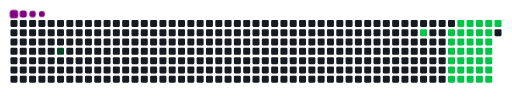
t = 0.00 s
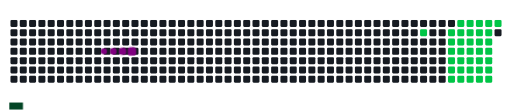
t = 1.67 s
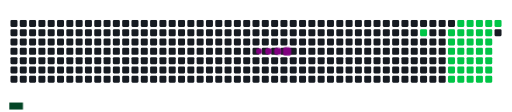
t = 3.33 s
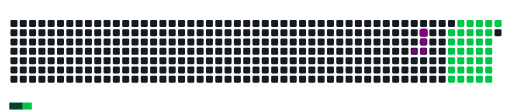
t = 5.00 s
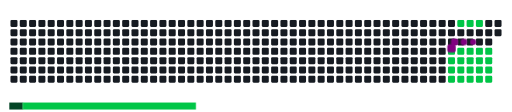
t = 6.67 s
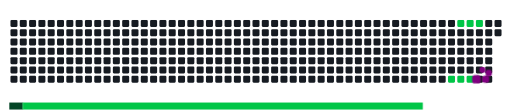
t = 8.33 s

The animated SVG that drew these frames (rendered in a browser with its animation timeline set to each time). Animation: 43 CSS @keyframes rules; frames cover the first 8.33 s, repeats indefinitely.

<svg viewBox="-16 -32 880 192" width="880" height="192" xmlns="http://www.w3.org/2000/svg"><desc>Generated with https://github.com/Platane/snk</desc><style>:root{--cb:#1b1f230a;--cs:purple;--ce:#161b22;--c0:#161b22;--c1:#01311f;--c2:#034525;--c3:#0f6d31;--c4:#00c647}.c{shape-rendering:geometricPrecision;fill:var(--ce);stroke-width:1px;stroke:var(--cb);animation:none 14700ms linear infinite;width:12px;height:12px}@keyframes c0{6.11%{fill:var(--c2)}6.13%,100%{fill:var(--ce)}}.c.c0{fill:var(--c2);animation-name:c0}@keyframes c1{34%{fill:var(--c4)}34.02%,100%{fill:var(--ce)}}.c.c1{fill:var(--c4);animation-name:c1}@keyframes c2{36.04%{fill:var(--c4)}36.06%,100%{fill:var(--ce)}}.c.c2{fill:var(--c4);animation-name:c2}@keyframes c3{44.89%{fill:var(--c4)}44.91%,100%{fill:var(--ce)}}.c.c3{fill:var(--c4);animation-name:c3}@keyframes c4{45.57%{fill:var(--c4)}45.59%,100%{fill:var(--ce)}}.c.c4{fill:var(--c4);animation-name:c4}@keyframes c5{51.69%{fill:var(--c4)}51.71%,100%{fill:var(--ce)}}.c.c5{fill:var(--c4);animation-name:c5}@keyframes c6{52.37%{fill:var(--c4)}52.39%,100%{fill:var(--ce)}}.c.c6{fill:var(--c4);animation-name:c6}@keyframes c7{58.49%{fill:var(--c4)}58.51%,100%{fill:var(--ce)}}.c.c7{fill:var(--c4);animation-name:c7}@keyframes c8{63.26%{fill:var(--c4)}63.28%,100%{fill:var(--ce)}}.c.c8{fill:var(--c4);animation-name:c8}@keyframes c9{36.72%{fill:var(--c4)}36.74%,100%{fill:var(--ce)}}.c.c9{fill:var(--c4);animation-name:c9}@keyframes ca{44.21%{fill:var(--c4)}44.23%,100%{fill:var(--ce)}}.c.ca{fill:var(--c4);animation-name:ca}@keyframes cb{46.25%{fill:var(--c4)}46.27%,100%{fill:var(--ce)}}.c.cb{fill:var(--c4);animation-name:cb}@keyframes cc{51.01%{fill:var(--c4)}51.03%,100%{fill:var(--ce)}}.c.cc{fill:var(--c4);animation-name:cc}@keyframes cd{53.05%{fill:var(--c4)}53.07%,100%{fill:var(--ce)}}.c.cd{fill:var(--c4);animation-name:cd}@keyframes ce{57.81%{fill:var(--c4)}57.83%,100%{fill:var(--ce)}}.c.ce{fill:var(--c4);animation-name:ce}@keyframes cf{63.94%{fill:var(--c4)}63.96%,100%{fill:var(--ce)}}.c.cf{fill:var(--c4);animation-name:cf}@keyframes cg{37.4%{fill:var(--c4)}37.42%,100%{fill:var(--ce)}}.c.cg{fill:var(--c4);animation-name:cg}@keyframes ch{43.53%{fill:var(--c4)}43.55%,100%{fill:var(--ce)}}.c.ch{fill:var(--c4);animation-name:ch}@keyframes ci{46.93%{fill:var(--c4)}46.95%,100%{fill:var(--ce)}}.c.ci{fill:var(--c4);animation-name:ci}@keyframes cj{50.33%{fill:var(--c4)}50.35%,100%{fill:var(--ce)}}.c.cj{fill:var(--c4);animation-name:cj}@keyframes ck{53.73%{fill:var(--c4)}53.75%,100%{fill:var(--ce)}}.c.ck{fill:var(--c4);animation-name:ck}@keyframes cl{57.13%{fill:var(--c4)}57.15%,100%{fill:var(--ce)}}.c.cl{fill:var(--c4);animation-name:cl}@keyframes cm{64.62%{fill:var(--c4)}64.64%,100%{fill:var(--ce)}}.c.cm{fill:var(--c4);animation-name:cm}@keyframes cn{38.09%{fill:var(--c4)}38.11%,100%{fill:var(--ce)}}.c.cn{fill:var(--c4);animation-name:cn}@keyframes co{42.85%{fill:var(--c4)}42.87%,100%{fill:var(--ce)}}.c.co{fill:var(--c4);animation-name:co}@keyframes cp{47.61%{fill:var(--c4)}47.63%,100%{fill:var(--ce)}}.c.cp{fill:var(--c4);animation-name:cp}@keyframes cq{49.65%{fill:var(--c4)}49.67%,100%{fill:var(--ce)}}.c.cq{fill:var(--c4);animation-name:cq}@keyframes cr{54.41%{fill:var(--c4)}54.43%,100%{fill:var(--ce)}}.c.cr{fill:var(--c4);animation-name:cr}@keyframes cs{56.45%{fill:var(--c4)}56.47%,100%{fill:var(--ce)}}.c.cs{fill:var(--c4);animation-name:cs}@keyframes ct{39.45%{fill:var(--c4)}39.47%,100%{fill:var(--ce)}}.c.ct{fill:var(--c4);animation-name:ct}@keyframes cu{38.77%{fill:var(--c4)}38.79%,100%{fill:var(--ce)}}.c.cu{fill:var(--c4);animation-name:cu}@keyframes cv{42.17%{fill:var(--c4)}42.19%,100%{fill:var(--ce)}}.c.cv{fill:var(--c4);animation-name:cv}@keyframes cw{48.29%{fill:var(--c4)}48.31%,100%{fill:var(--ce)}}.c.cw{fill:var(--c4);animation-name:cw}@keyframes cx{48.97%{fill:var(--c4)}48.99%,100%{fill:var(--ce)}}.c.cx{fill:var(--c4);animation-name:cx}@keyframes cy{55.09%{fill:var(--c4)}55.11%,100%{fill:var(--ce)}}.c.cy{fill:var(--c4);animation-name:cy}@keyframes cz{55.77%{fill:var(--c4)}55.79%,100%{fill:var(--ce)}}.c.cz{fill:var(--c4);animation-name:cz}@keyframes c10{40.13%{fill:var(--c4)}40.15%,100%{fill:var(--ce)}}.c.c10{fill:var(--c4);animation-name:c10}.u{transform-origin:0 0;transform:scale(0,1);animation:none linear 14700ms infinite}@keyframes u0{6.11%{transform:scale(0.000,1)}6.13%,100%{transform:scale(1.000,1)}}.u.u0{fill:var(--c2);animation-name:u0;transform-origin:0.0px 0}@keyframes u1{34%{transform:scale(0.000,1)}34.02%,36.04%{transform:scale(0.028,1)}36.06%,36.72%{transform:scale(0.056,1)}36.74%,37.4%{transform:scale(0.083,1)}37.42%,38.09%{transform:scale(0.111,1)}38.11%,38.77%{transform:scale(0.139,1)}38.79%,39.45%{transform:scale(0.167,1)}39.47%,40.13%{transform:scale(0.194,1)}40.15%,42.17%{transform:scale(0.222,1)}42.19%,42.85%{transform:scale(0.250,1)}42.87%,43.53%{transform:scale(0.278,1)}43.55%,44.21%{transform:scale(0.306,1)}44.23%,44.89%{transform:scale(0.333,1)}44.91%,45.57%{transform:scale(0.361,1)}45.59%,46.25%{transform:scale(0.389,1)}46.27%,46.93%{transform:scale(0.417,1)}46.95%,47.61%{transform:scale(0.444,1)}47.63%,48.29%{transform:scale(0.472,1)}48.31%,48.97%{transform:scale(0.500,1)}48.99%,49.65%{transform:scale(0.528,1)}49.67%,50.33%{transform:scale(0.556,1)}50.35%,51.01%{transform:scale(0.583,1)}51.03%,51.69%{transform:scale(0.611,1)}51.71%,52.37%{transform:scale(0.639,1)}52.39%,53.05%{transform:scale(0.667,1)}53.07%,53.73%{transform:scale(0.694,1)}53.75%,54.41%{transform:scale(0.722,1)}54.43%,55.09%{transform:scale(0.750,1)}55.11%,55.77%{transform:scale(0.778,1)}55.79%,56.45%{transform:scale(0.806,1)}56.47%,57.13%{transform:scale(0.833,1)}57.15%,57.81%{transform:scale(0.861,1)}57.83%,58.49%{transform:scale(0.889,1)}58.51%,63.26%{transform:scale(0.917,1)}63.28%,63.94%{transform:scale(0.944,1)}63.96%,64.62%{transform:scale(0.972,1)}64.64%,100%{transform:scale(1.000,1)}}.u.u1{fill:var(--c4);animation-name:u1;transform-origin:22.9px 0}.s{shape-rendering:geometricPrecision;fill:var(--cs);animation:none linear 14700ms infinite}@keyframes s0{0%,99.32%{transform:translate(0px,-16px)}0.68%{transform:translate(0px,0px)}4.08%{transform:translate(80px,0px)}6.12%{transform:translate(80px,48px)}32.65%{transform:translate(704px,48px)}34.01%{transform:translate(704px,16px)}38.78%,41.5%{transform:translate(816px,16px)}39.46%{transform:translate(816px,0px)}40.14%{transform:translate(832px,0px)}40.82%{transform:translate(832px,16px)}42.18%{transform:translate(816px,32px)}44.9%{transform:translate(752px,32px)}45.58%{transform:translate(752px,48px)}48.3%{transform:translate(816px,48px)}48.98%{transform:translate(816px,64px)}51.7%{transform:translate(752px,64px)}52.38%,59.18%{transform:translate(752px,80px)}55.1%{transform:translate(816px,80px)}55.78%{transform:translate(816px,96px)}58.5%{transform:translate(752px,96px)}59.86%{transform:translate(768px,80px)}63.27%{transform:translate(768px,0px)}64.63%{transform:translate(800px,0px)}65.31%{transform:translate(800px,-16px)}}.s.s0{transform:translate(0px,-16px);animation-name:s0}@keyframes s1{0%,99.32%{transform:translate(16px,-16px)}0.68%{transform:translate(0px,-16px)}1.36%{transform:translate(0px,0px)}4.76%{transform:translate(80px,0px)}6.8%{transform:translate(80px,48px)}33.33%{transform:translate(704px,48px)}34.69%{transform:translate(704px,16px)}39.46%,42.18%{transform:translate(816px,16px)}40.14%{transform:translate(816px,0px)}40.82%{transform:translate(832px,0px)}41.5%{transform:translate(832px,16px)}42.86%{transform:translate(816px,32px)}45.58%{transform:translate(752px,32px)}46.26%{transform:translate(752px,48px)}48.98%{transform:translate(816px,48px)}49.66%{transform:translate(816px,64px)}52.38%{transform:translate(752px,64px)}53.06%,59.86%{transform:translate(752px,80px)}55.78%{transform:translate(816px,80px)}56.46%{transform:translate(816px,96px)}59.18%{transform:translate(752px,96px)}60.54%{transform:translate(768px,80px)}63.95%{transform:translate(768px,0px)}65.31%{transform:translate(800px,0px)}65.99%{transform:translate(800px,-16px)}}.s.s1{transform:translate(16px,-16px);animation-name:s1}@keyframes s2{0%,99.32%{transform:translate(32px,-16px)}1.36%{transform:translate(0px,-16px)}2.04%{transform:translate(0px,0px)}5.44%{transform:translate(80px,0px)}7.48%{transform:translate(80px,48px)}34.01%{transform:translate(704px,48px)}35.37%{transform:translate(704px,16px)}40.14%,42.86%{transform:translate(816px,16px)}40.82%{transform:translate(816px,0px)}41.5%{transform:translate(832px,0px)}42.18%{transform:translate(832px,16px)}43.54%{transform:translate(816px,32px)}46.26%{transform:translate(752px,32px)}46.94%{transform:translate(752px,48px)}49.66%{transform:translate(816px,48px)}50.34%{transform:translate(816px,64px)}53.06%{transform:translate(752px,64px)}53.74%,60.54%{transform:translate(752px,80px)}56.46%{transform:translate(816px,80px)}57.14%{transform:translate(816px,96px)}59.86%{transform:translate(752px,96px)}61.22%{transform:translate(768px,80px)}64.63%{transform:translate(768px,0px)}65.99%{transform:translate(800px,0px)}66.67%{transform:translate(800px,-16px)}}.s.s2{transform:translate(32px,-16px);animation-name:s2}@keyframes s3{0%,99.32%{transform:translate(48px,-16px)}2.04%{transform:translate(0px,-16px)}2.72%{transform:translate(0px,0px)}6.12%{transform:translate(80px,0px)}8.16%{transform:translate(80px,48px)}34.69%{transform:translate(704px,48px)}36.05%{transform:translate(704px,16px)}40.82%,43.54%{transform:translate(816px,16px)}41.5%{transform:translate(816px,0px)}42.18%{transform:translate(832px,0px)}42.86%{transform:translate(832px,16px)}44.22%{transform:translate(816px,32px)}46.94%{transform:translate(752px,32px)}47.62%{transform:translate(752px,48px)}50.34%{transform:translate(816px,48px)}51.02%{transform:translate(816px,64px)}53.74%{transform:translate(752px,64px)}54.42%,61.22%{transform:translate(752px,80px)}57.14%{transform:translate(816px,80px)}57.82%{transform:translate(816px,96px)}60.54%{transform:translate(752px,96px)}61.9%{transform:translate(768px,80px)}65.31%{transform:translate(768px,0px)}66.67%{transform:translate(800px,0px)}67.35%{transform:translate(800px,-16px)}}.s.s3{transform:translate(48px,-16px);animation-name:s3}</style><rect class="c" x="2" y="2" rx="2" ry="2"/><rect class="c" x="2" y="18" rx="2" ry="2"/><rect class="c" x="2" y="34" rx="2" ry="2"/><rect class="c" x="2" y="50" rx="2" ry="2"/><rect class="c" x="2" y="66" rx="2" ry="2"/><rect class="c" x="2" y="82" rx="2" ry="2"/><rect class="c" x="2" y="98" rx="2" ry="2"/><rect class="c" x="18" y="2" rx="2" ry="2"/><rect class="c" x="18" y="18" rx="2" ry="2"/><rect class="c" x="18" y="34" rx="2" ry="2"/><rect class="c" x="18" y="50" rx="2" ry="2"/><rect class="c" x="18" y="66" rx="2" ry="2"/><rect class="c" x="18" y="82" rx="2" ry="2"/><rect class="c" x="18" y="98" rx="2" ry="2"/><rect class="c" x="34" y="2" rx="2" ry="2"/><rect class="c" x="34" y="18" rx="2" ry="2"/><rect class="c" x="34" y="34" rx="2" ry="2"/><rect class="c" x="34" y="50" rx="2" ry="2"/><rect class="c" x="34" y="66" rx="2" ry="2"/><rect class="c" x="34" y="82" rx="2" ry="2"/><rect class="c" x="34" y="98" rx="2" ry="2"/><rect class="c" x="50" y="2" rx="2" ry="2"/><rect class="c" x="50" y="18" rx="2" ry="2"/><rect class="c" x="50" y="34" rx="2" ry="2"/><rect class="c" x="50" y="50" rx="2" ry="2"/><rect class="c" x="50" y="66" rx="2" ry="2"/><rect class="c" x="50" y="82" rx="2" ry="2"/><rect class="c" x="50" y="98" rx="2" ry="2"/><rect class="c" x="66" y="2" rx="2" ry="2"/><rect class="c" x="66" y="18" rx="2" ry="2"/><rect class="c" x="66" y="34" rx="2" ry="2"/><rect class="c" x="66" y="50" rx="2" ry="2"/><rect class="c" x="66" y="66" rx="2" ry="2"/><rect class="c" x="66" y="82" rx="2" ry="2"/><rect class="c" x="66" y="98" rx="2" ry="2"/><rect class="c" x="82" y="2" rx="2" ry="2"/><rect class="c" x="82" y="18" rx="2" ry="2"/><rect class="c" x="82" y="34" rx="2" ry="2"/><rect class="c c0" x="82" y="50" rx="2" ry="2"/><rect class="c" x="82" y="66" rx="2" ry="2"/><rect class="c" x="82" y="82" rx="2" ry="2"/><rect class="c" x="82" y="98" rx="2" ry="2"/><rect class="c" x="98" y="2" rx="2" ry="2"/><rect class="c" x="98" y="18" rx="2" ry="2"/><rect class="c" x="98" y="34" rx="2" ry="2"/><rect class="c" x="98" y="50" rx="2" ry="2"/><rect class="c" x="98" y="66" rx="2" ry="2"/><rect class="c" x="98" y="82" rx="2" ry="2"/><rect class="c" x="98" y="98" rx="2" ry="2"/><rect class="c" x="114" y="2" rx="2" ry="2"/><rect class="c" x="114" y="18" rx="2" ry="2"/><rect class="c" x="114" y="34" rx="2" ry="2"/><rect class="c" x="114" y="50" rx="2" ry="2"/><rect class="c" x="114" y="66" rx="2" ry="2"/><rect class="c" x="114" y="82" rx="2" ry="2"/><rect class="c" x="114" y="98" rx="2" ry="2"/><rect class="c" x="130" y="2" rx="2" ry="2"/><rect class="c" x="130" y="18" rx="2" ry="2"/><rect class="c" x="130" y="34" rx="2" ry="2"/><rect class="c" x="130" y="50" rx="2" ry="2"/><rect class="c" x="130" y="66" rx="2" ry="2"/><rect class="c" x="130" y="82" rx="2" ry="2"/><rect class="c" x="130" y="98" rx="2" ry="2"/><rect class="c" x="146" y="2" rx="2" ry="2"/><rect class="c" x="146" y="18" rx="2" ry="2"/><rect class="c" x="146" y="34" rx="2" ry="2"/><rect class="c" x="146" y="50" rx="2" ry="2"/><rect class="c" x="146" y="66" rx="2" ry="2"/><rect class="c" x="146" y="82" rx="2" ry="2"/><rect class="c" x="146" y="98" rx="2" ry="2"/><rect class="c" x="162" y="2" rx="2" ry="2"/><rect class="c" x="162" y="18" rx="2" ry="2"/><rect class="c" x="162" y="34" rx="2" ry="2"/><rect class="c" x="162" y="50" rx="2" ry="2"/><rect class="c" x="162" y="66" rx="2" ry="2"/><rect class="c" x="162" y="82" rx="2" ry="2"/><rect class="c" x="162" y="98" rx="2" ry="2"/><rect class="c" x="178" y="2" rx="2" ry="2"/><rect class="c" x="178" y="18" rx="2" ry="2"/><rect class="c" x="178" y="34" rx="2" ry="2"/><rect class="c" x="178" y="50" rx="2" ry="2"/><rect class="c" x="178" y="66" rx="2" ry="2"/><rect class="c" x="178" y="82" rx="2" ry="2"/><rect class="c" x="178" y="98" rx="2" ry="2"/><rect class="c" x="194" y="2" rx="2" ry="2"/><rect class="c" x="194" y="18" rx="2" ry="2"/><rect class="c" x="194" y="34" rx="2" ry="2"/><rect class="c" x="194" y="50" rx="2" ry="2"/><rect class="c" x="194" y="66" rx="2" ry="2"/><rect class="c" x="194" y="82" rx="2" ry="2"/><rect class="c" x="194" y="98" rx="2" ry="2"/><rect class="c" x="210" y="2" rx="2" ry="2"/><rect class="c" x="210" y="18" rx="2" ry="2"/><rect class="c" x="210" y="34" rx="2" ry="2"/><rect class="c" x="210" y="50" rx="2" ry="2"/><rect class="c" x="210" y="66" rx="2" ry="2"/><rect class="c" x="210" y="82" rx="2" ry="2"/><rect class="c" x="210" y="98" rx="2" ry="2"/><rect class="c" x="226" y="2" rx="2" ry="2"/><rect class="c" x="226" y="18" rx="2" ry="2"/><rect class="c" x="226" y="34" rx="2" ry="2"/><rect class="c" x="226" y="50" rx="2" ry="2"/><rect class="c" x="226" y="66" rx="2" ry="2"/><rect class="c" x="226" y="82" rx="2" ry="2"/><rect class="c" x="226" y="98" rx="2" ry="2"/><rect class="c" x="242" y="2" rx="2" ry="2"/><rect class="c" x="242" y="18" rx="2" ry="2"/><rect class="c" x="242" y="34" rx="2" ry="2"/><rect class="c" x="242" y="50" rx="2" ry="2"/><rect class="c" x="242" y="66" rx="2" ry="2"/><rect class="c" x="242" y="82" rx="2" ry="2"/><rect class="c" x="242" y="98" rx="2" ry="2"/><rect class="c" x="258" y="2" rx="2" ry="2"/><rect class="c" x="258" y="18" rx="2" ry="2"/><rect class="c" x="258" y="34" rx="2" ry="2"/><rect class="c" x="258" y="50" rx="2" ry="2"/><rect class="c" x="258" y="66" rx="2" ry="2"/><rect class="c" x="258" y="82" rx="2" ry="2"/><rect class="c" x="258" y="98" rx="2" ry="2"/><rect class="c" x="274" y="2" rx="2" ry="2"/><rect class="c" x="274" y="18" rx="2" ry="2"/><rect class="c" x="274" y="34" rx="2" ry="2"/><rect class="c" x="274" y="50" rx="2" ry="2"/><rect class="c" x="274" y="66" rx="2" ry="2"/><rect class="c" x="274" y="82" rx="2" ry="2"/><rect class="c" x="274" y="98" rx="2" ry="2"/><rect class="c" x="290" y="2" rx="2" ry="2"/><rect class="c" x="290" y="18" rx="2" ry="2"/><rect class="c" x="290" y="34" rx="2" ry="2"/><rect class="c" x="290" y="50" rx="2" ry="2"/><rect class="c" x="290" y="66" rx="2" ry="2"/><rect class="c" x="290" y="82" rx="2" ry="2"/><rect class="c" x="290" y="98" rx="2" ry="2"/><rect class="c" x="306" y="2" rx="2" ry="2"/><rect class="c" x="306" y="18" rx="2" ry="2"/><rect class="c" x="306" y="34" rx="2" ry="2"/><rect class="c" x="306" y="50" rx="2" ry="2"/><rect class="c" x="306" y="66" rx="2" ry="2"/><rect class="c" x="306" y="82" rx="2" ry="2"/><rect class="c" x="306" y="98" rx="2" ry="2"/><rect class="c" x="322" y="2" rx="2" ry="2"/><rect class="c" x="322" y="18" rx="2" ry="2"/><rect class="c" x="322" y="34" rx="2" ry="2"/><rect class="c" x="322" y="50" rx="2" ry="2"/><rect class="c" x="322" y="66" rx="2" ry="2"/><rect class="c" x="322" y="82" rx="2" ry="2"/><rect class="c" x="322" y="98" rx="2" ry="2"/><rect class="c" x="338" y="2" rx="2" ry="2"/><rect class="c" x="338" y="18" rx="2" ry="2"/><rect class="c" x="338" y="34" rx="2" ry="2"/><rect class="c" x="338" y="50" rx="2" ry="2"/><rect class="c" x="338" y="66" rx="2" ry="2"/><rect class="c" x="338" y="82" rx="2" ry="2"/><rect class="c" x="338" y="98" rx="2" ry="2"/><rect class="c" x="354" y="2" rx="2" ry="2"/><rect class="c" x="354" y="18" rx="2" ry="2"/><rect class="c" x="354" y="34" rx="2" ry="2"/><rect class="c" x="354" y="50" rx="2" ry="2"/><rect class="c" x="354" y="66" rx="2" ry="2"/><rect class="c" x="354" y="82" rx="2" ry="2"/><rect class="c" x="354" y="98" rx="2" ry="2"/><rect class="c" x="370" y="2" rx="2" ry="2"/><rect class="c" x="370" y="18" rx="2" ry="2"/><rect class="c" x="370" y="34" rx="2" ry="2"/><rect class="c" x="370" y="50" rx="2" ry="2"/><rect class="c" x="370" y="66" rx="2" ry="2"/><rect class="c" x="370" y="82" rx="2" ry="2"/><rect class="c" x="370" y="98" rx="2" ry="2"/><rect class="c" x="386" y="2" rx="2" ry="2"/><rect class="c" x="386" y="18" rx="2" ry="2"/><rect class="c" x="386" y="34" rx="2" ry="2"/><rect class="c" x="386" y="50" rx="2" ry="2"/><rect class="c" x="386" y="66" rx="2" ry="2"/><rect class="c" x="386" y="82" rx="2" ry="2"/><rect class="c" x="386" y="98" rx="2" ry="2"/><rect class="c" x="402" y="2" rx="2" ry="2"/><rect class="c" x="402" y="18" rx="2" ry="2"/><rect class="c" x="402" y="34" rx="2" ry="2"/><rect class="c" x="402" y="50" rx="2" ry="2"/><rect class="c" x="402" y="66" rx="2" ry="2"/><rect class="c" x="402" y="82" rx="2" ry="2"/><rect class="c" x="402" y="98" rx="2" ry="2"/><rect class="c" x="418" y="2" rx="2" ry="2"/><rect class="c" x="418" y="18" rx="2" ry="2"/><rect class="c" x="418" y="34" rx="2" ry="2"/><rect class="c" x="418" y="50" rx="2" ry="2"/><rect class="c" x="418" y="66" rx="2" ry="2"/><rect class="c" x="418" y="82" rx="2" ry="2"/><rect class="c" x="418" y="98" rx="2" ry="2"/><rect class="c" x="434" y="2" rx="2" ry="2"/><rect class="c" x="434" y="18" rx="2" ry="2"/><rect class="c" x="434" y="34" rx="2" ry="2"/><rect class="c" x="434" y="50" rx="2" ry="2"/><rect class="c" x="434" y="66" rx="2" ry="2"/><rect class="c" x="434" y="82" rx="2" ry="2"/><rect class="c" x="434" y="98" rx="2" ry="2"/><rect class="c" x="450" y="2" rx="2" ry="2"/><rect class="c" x="450" y="18" rx="2" ry="2"/><rect class="c" x="450" y="34" rx="2" ry="2"/><rect class="c" x="450" y="50" rx="2" ry="2"/><rect class="c" x="450" y="66" rx="2" ry="2"/><rect class="c" x="450" y="82" rx="2" ry="2"/><rect class="c" x="450" y="98" rx="2" ry="2"/><rect class="c" x="466" y="2" rx="2" ry="2"/><rect class="c" x="466" y="18" rx="2" ry="2"/><rect class="c" x="466" y="34" rx="2" ry="2"/><rect class="c" x="466" y="50" rx="2" ry="2"/><rect class="c" x="466" y="66" rx="2" ry="2"/><rect class="c" x="466" y="82" rx="2" ry="2"/><rect class="c" x="466" y="98" rx="2" ry="2"/><rect class="c" x="482" y="2" rx="2" ry="2"/><rect class="c" x="482" y="18" rx="2" ry="2"/><rect class="c" x="482" y="34" rx="2" ry="2"/><rect class="c" x="482" y="50" rx="2" ry="2"/><rect class="c" x="482" y="66" rx="2" ry="2"/><rect class="c" x="482" y="82" rx="2" ry="2"/><rect class="c" x="482" y="98" rx="2" ry="2"/><rect class="c" x="498" y="2" rx="2" ry="2"/><rect class="c" x="498" y="18" rx="2" ry="2"/><rect class="c" x="498" y="34" rx="2" ry="2"/><rect class="c" x="498" y="50" rx="2" ry="2"/><rect class="c" x="498" y="66" rx="2" ry="2"/><rect class="c" x="498" y="82" rx="2" ry="2"/><rect class="c" x="498" y="98" rx="2" ry="2"/><rect class="c" x="514" y="2" rx="2" ry="2"/><rect class="c" x="514" y="18" rx="2" ry="2"/><rect class="c" x="514" y="34" rx="2" ry="2"/><rect class="c" x="514" y="50" rx="2" ry="2"/><rect class="c" x="514" y="66" rx="2" ry="2"/><rect class="c" x="514" y="82" rx="2" ry="2"/><rect class="c" x="514" y="98" rx="2" ry="2"/><rect class="c" x="530" y="2" rx="2" ry="2"/><rect class="c" x="530" y="18" rx="2" ry="2"/><rect class="c" x="530" y="34" rx="2" ry="2"/><rect class="c" x="530" y="50" rx="2" ry="2"/><rect class="c" x="530" y="66" rx="2" ry="2"/><rect class="c" x="530" y="82" rx="2" ry="2"/><rect class="c" x="530" y="98" rx="2" ry="2"/><rect class="c" x="546" y="2" rx="2" ry="2"/><rect class="c" x="546" y="18" rx="2" ry="2"/><rect class="c" x="546" y="34" rx="2" ry="2"/><rect class="c" x="546" y="50" rx="2" ry="2"/><rect class="c" x="546" y="66" rx="2" ry="2"/><rect class="c" x="546" y="82" rx="2" ry="2"/><rect class="c" x="546" y="98" rx="2" ry="2"/><rect class="c" x="562" y="2" rx="2" ry="2"/><rect class="c" x="562" y="18" rx="2" ry="2"/><rect class="c" x="562" y="34" rx="2" ry="2"/><rect class="c" x="562" y="50" rx="2" ry="2"/><rect class="c" x="562" y="66" rx="2" ry="2"/><rect class="c" x="562" y="82" rx="2" ry="2"/><rect class="c" x="562" y="98" rx="2" ry="2"/><rect class="c" x="578" y="2" rx="2" ry="2"/><rect class="c" x="578" y="18" rx="2" ry="2"/><rect class="c" x="578" y="34" rx="2" ry="2"/><rect class="c" x="578" y="50" rx="2" ry="2"/><rect class="c" x="578" y="66" rx="2" ry="2"/><rect class="c" x="578" y="82" rx="2" ry="2"/><rect class="c" x="578" y="98" rx="2" ry="2"/><rect class="c" x="594" y="2" rx="2" ry="2"/><rect class="c" x="594" y="18" rx="2" ry="2"/><rect class="c" x="594" y="34" rx="2" ry="2"/><rect class="c" x="594" y="50" rx="2" ry="2"/><rect class="c" x="594" y="66" rx="2" ry="2"/><rect class="c" x="594" y="82" rx="2" ry="2"/><rect class="c" x="594" y="98" rx="2" ry="2"/><rect class="c" x="610" y="2" rx="2" ry="2"/><rect class="c" x="610" y="18" rx="2" ry="2"/><rect class="c" x="610" y="34" rx="2" ry="2"/><rect class="c" x="610" y="50" rx="2" ry="2"/><rect class="c" x="610" y="66" rx="2" ry="2"/><rect class="c" x="610" y="82" rx="2" ry="2"/><rect class="c" x="610" y="98" rx="2" ry="2"/><rect class="c" x="626" y="2" rx="2" ry="2"/><rect class="c" x="626" y="18" rx="2" ry="2"/><rect class="c" x="626" y="34" rx="2" ry="2"/><rect class="c" x="626" y="50" rx="2" ry="2"/><rect class="c" x="626" y="66" rx="2" ry="2"/><rect class="c" x="626" y="82" rx="2" ry="2"/><rect class="c" x="626" y="98" rx="2" ry="2"/><rect class="c" x="642" y="2" rx="2" ry="2"/><rect class="c" x="642" y="18" rx="2" ry="2"/><rect class="c" x="642" y="34" rx="2" ry="2"/><rect class="c" x="642" y="50" rx="2" ry="2"/><rect class="c" x="642" y="66" rx="2" ry="2"/><rect class="c" x="642" y="82" rx="2" ry="2"/><rect class="c" x="642" y="98" rx="2" ry="2"/><rect class="c" x="658" y="2" rx="2" ry="2"/><rect class="c" x="658" y="18" rx="2" ry="2"/><rect class="c" x="658" y="34" rx="2" ry="2"/><rect class="c" x="658" y="50" rx="2" ry="2"/><rect class="c" x="658" y="66" rx="2" ry="2"/><rect class="c" x="658" y="82" rx="2" ry="2"/><rect class="c" x="658" y="98" rx="2" ry="2"/><rect class="c" x="674" y="2" rx="2" ry="2"/><rect class="c" x="674" y="18" rx="2" ry="2"/><rect class="c" x="674" y="34" rx="2" ry="2"/><rect class="c" x="674" y="50" rx="2" ry="2"/><rect class="c" x="674" y="66" rx="2" ry="2"/><rect class="c" x="674" y="82" rx="2" ry="2"/><rect class="c" x="674" y="98" rx="2" ry="2"/><rect class="c" x="690" y="2" rx="2" ry="2"/><rect class="c" x="690" y="18" rx="2" ry="2"/><rect class="c" x="690" y="34" rx="2" ry="2"/><rect class="c" x="690" y="50" rx="2" ry="2"/><rect class="c" x="690" y="66" rx="2" ry="2"/><rect class="c" x="690" y="82" rx="2" ry="2"/><rect class="c" x="690" y="98" rx="2" ry="2"/><rect class="c" x="706" y="2" rx="2" ry="2"/><rect class="c c1" x="706" y="18" rx="2" ry="2"/><rect class="c" x="706" y="34" rx="2" ry="2"/><rect class="c" x="706" y="50" rx="2" ry="2"/><rect class="c" x="706" y="66" rx="2" ry="2"/><rect class="c" x="706" y="82" rx="2" ry="2"/><rect class="c" x="706" y="98" rx="2" ry="2"/><rect class="c" x="722" y="2" rx="2" ry="2"/><rect class="c" x="722" y="18" rx="2" ry="2"/><rect class="c" x="722" y="34" rx="2" ry="2"/><rect class="c" x="722" y="50" rx="2" ry="2"/><rect class="c" x="722" y="66" rx="2" ry="2"/><rect class="c" x="722" y="82" rx="2" ry="2"/><rect class="c" x="722" y="98" rx="2" ry="2"/><rect class="c" x="738" y="2" rx="2" ry="2"/><rect class="c" x="738" y="18" rx="2" ry="2"/><rect class="c" x="738" y="34" rx="2" ry="2"/><rect class="c" x="738" y="50" rx="2" ry="2"/><rect class="c" x="738" y="66" rx="2" ry="2"/><rect class="c" x="738" y="82" rx="2" ry="2"/><rect class="c" x="738" y="98" rx="2" ry="2"/><rect class="c" x="754" y="2" rx="2" ry="2"/><rect class="c c2" x="754" y="18" rx="2" ry="2"/><rect class="c c3" x="754" y="34" rx="2" ry="2"/><rect class="c c4" x="754" y="50" rx="2" ry="2"/><rect class="c c5" x="754" y="66" rx="2" ry="2"/><rect class="c c6" x="754" y="82" rx="2" ry="2"/><rect class="c c7" x="754" y="98" rx="2" ry="2"/><rect class="c c8" x="770" y="2" rx="2" ry="2"/><rect class="c c9" x="770" y="18" rx="2" ry="2"/><rect class="c ca" x="770" y="34" rx="2" ry="2"/><rect class="c cb" x="770" y="50" rx="2" ry="2"/><rect class="c cc" x="770" y="66" rx="2" ry="2"/><rect class="c cd" x="770" y="82" rx="2" ry="2"/><rect class="c ce" x="770" y="98" rx="2" ry="2"/><rect class="c cf" x="786" y="2" rx="2" ry="2"/><rect class="c cg" x="786" y="18" rx="2" ry="2"/><rect class="c ch" x="786" y="34" rx="2" ry="2"/><rect class="c ci" x="786" y="50" rx="2" ry="2"/><rect class="c cj" x="786" y="66" rx="2" ry="2"/><rect class="c ck" x="786" y="82" rx="2" ry="2"/><rect class="c cl" x="786" y="98" rx="2" ry="2"/><rect class="c cm" x="802" y="2" rx="2" ry="2"/><rect class="c cn" x="802" y="18" rx="2" ry="2"/><rect class="c co" x="802" y="34" rx="2" ry="2"/><rect class="c cp" x="802" y="50" rx="2" ry="2"/><rect class="c cq" x="802" y="66" rx="2" ry="2"/><rect class="c cr" x="802" y="82" rx="2" ry="2"/><rect class="c cs" x="802" y="98" rx="2" ry="2"/><rect class="c ct" x="818" y="2" rx="2" ry="2"/><rect class="c cu" x="818" y="18" rx="2" ry="2"/><rect class="c cv" x="818" y="34" rx="2" ry="2"/><rect class="c cw" x="818" y="50" rx="2" ry="2"/><rect class="c cx" x="818" y="66" rx="2" ry="2"/><rect class="c cy" x="818" y="82" rx="2" ry="2"/><rect class="c cz" x="818" y="98" rx="2" ry="2"/><rect class="c c10" x="834" y="2" rx="2" ry="2"/><rect class="c" x="834" y="18" rx="2" ry="2"/><rect class="u u0" height="12" width="23.5" x="0.0" y="144"/><rect class="u u1" height="12" width="825.7" x="22.9" y="144"/><rect class="s s0" x="0.8" y="0.8" width="14.4" height="14.4" rx="4.5" ry="4.5"/><rect class="s s1" x="1.8" y="1.8" width="12.3" height="12.3" rx="4.1" ry="4.1"/><rect class="s s2" x="2.6" y="2.6" width="10.8" height="10.8" rx="3.6" ry="3.6"/><rect class="s s3" x="3.0" y="3.0" width="9.9" height="9.9" rx="3.3" ry="3.3"/></svg>
